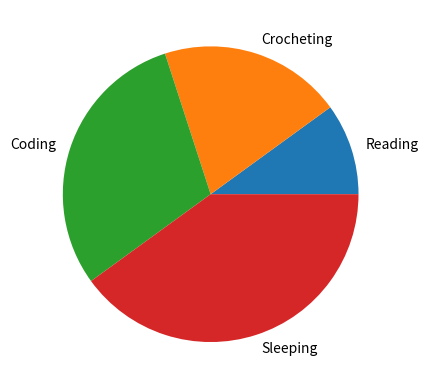

Recreate this plot in Python.
import matplotlib.pyplot as p

#dummy data
a = [10,20,30,40]
b = ["Reading","Crocheting","Coding","Sleeping"]

p.pie(a,labels = b)
p.show()

